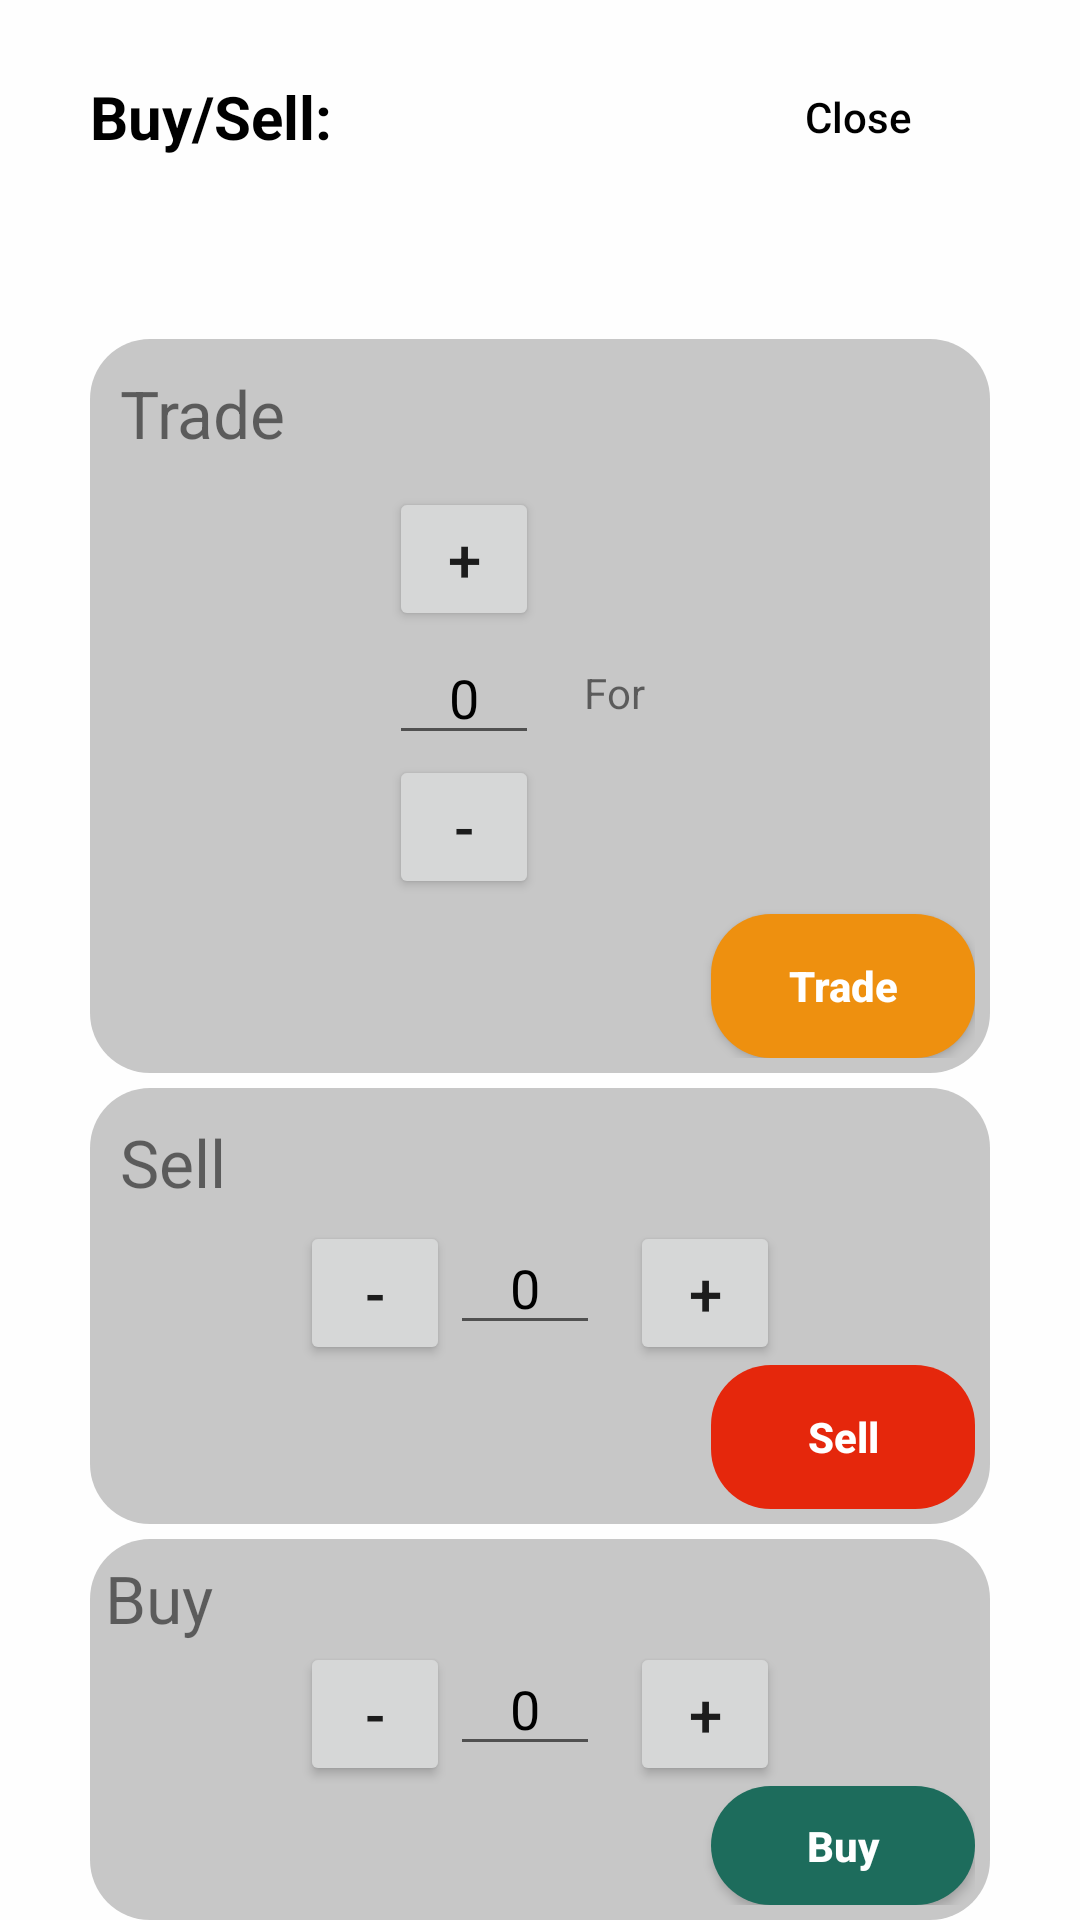

Write the Android layout XML for this screen, with the resource values it uses.
<!-- AndroidManifest.xml: application theme AppTheme -->
<!-- res/layout/fragment_options.xml -->
<?xml version="1.0" encoding="utf-8"?>
<RelativeLayout
    xmlns:android="http://schemas.android.com/apk/res/android"
    android:layout_width="match_parent"
    android:elevation="16dp"
    android:layout_height="match_parent">


    <RelativeLayout
        android:id="@+id/alpha_view"
        android:background="@color/textBackgroundColor"
        android:alpha="0.9"
        android:layout_width="match_parent"
        android:layout_height="match_parent"/>


    <TextView
        android:id="@+id/buysell_cost"
        android:layout_width="wrap_content"
        android:layout_height="wrap_content"
        android:layout_alignTop="@id/close_popup"
        android:layout_alignBottom="@id/close_popup"
        android:gravity="center_vertical"
        android:textSize="20sp"
        android:layout_marginEnd="20dp"
        android:textColor="@color/textColor"
        android:textStyle="bold"
        android:layout_alignStart="@id/buy_layout"
        android:text="@string/buy_sell"
        />

    <Button
        android:id="@+id/close_popup"
        android:layout_marginTop="15dp"
        android:layout_width="wrap_content"
        android:layout_height="wrap_content"
        android:textColor="@color/textColor"
        android:layout_alignParentTop="true"
        android:layout_alignEnd="@+id/buy_layout"
        style="@style/Widget.AppCompat.Button.Borderless.Colored"
        android:text="@string/close"
        android:textAllCaps="false"

        />


    <LinearLayout
        android:layout_marginStart="30dp"
        android:layout_marginEnd="30dp"
        android:padding="5dp"
        android:background="@drawable/rounded_background_rectangle"
        android:layout_width="match_parent"
        android:orientation="vertical"
        android:layout_marginTop="50dp"
        android:id="@+id/trade_layout"
        android:layout_below="@+id/close_popup"
        android:layout_centerHorizontal="true"
        android:layout_height="wrap_content">


        <LinearLayout
            android:layout_margin="5dp"
            android:layout_width="wrap_content"
            android:layout_height="wrap_content">

            <TextView
                android:layout_width="wrap_content"
                android:layout_height="wrap_content"
                android:layout_marginEnd="10dp"
                android:textSize="22sp"
                android:text="@string/trade"
                />

            <TextView
                android:id="@+id/trade_tv"
                android:layout_width="wrap_content"
                android:layout_height="wrap_content"
                android:textSize="22sp"
                />

        </LinearLayout>


        <LinearLayout
            android:layout_width="wrap_content"
            android:layout_height="wrap_content"
            android:orientation="horizontal"
            android:layout_gravity="center_horizontal"
            android:layout_margin="5dp"
            >


            <LinearLayout
                android:layout_width="wrap_content"
                android:layout_height="wrap_content"
                android:orientation="vertical">

                <Button
                    android:id="@+id/trade_inc_btn"
                    android:layout_width="50dp"
                    android:layout_height="wrap_content"
                    android:textSize="20sp"
                    android:text="@string/plus_add"
                    />


                <EditText
                    android:id="@+id/trade_et"
                    android:layout_width="50dp"
                    android:layout_height="wrap_content"
                    android:textAlignment="center"
                    android:inputType="number"
                    android:layout_gravity="center_horizontal"
                    android:text="@string/_0"
                    android:textColor="@color/textColor"
                    android:autofillHints="" />

                <Button
                    android:id="@+id/trade_dec_btn"
                    android:layout_width="50dp"
                    android:layout_height="wrap_content"
                    android:textSize="20sp"
                    android:text="@string/subtract_minus"
                    android:padding="0dp"
                    />


            </LinearLayout>



            <TextView
                android:id="@+id/trade_for_tv"
                android:layout_width="wrap_content"
                android:layout_height="wrap_content"
                android:layout_gravity="center"
                android:text= "@string/for_trade"
                android:layout_marginStart="15dp"
                android:layout_marginEnd="15dp"
                />


        </LinearLayout>


        <Button
            android:id="@+id/trade_btn"
            android:layout_width="wrap_content"
            android:layout_height="wrap_content"
            android:textAllCaps="false"
            android:layout_gravity="end"
            android:text="@string/trade"
            android:textStyle="bold"
            android:background="@drawable/rounded_orange_rectangle"
            android:textColor="@color/white"
            />

    </LinearLayout>


    <LinearLayout
        android:layout_marginStart="30dp"
        android:layout_marginEnd="30dp"
        android:padding="5dp"
        android:layout_width="match_parent"
        android:orientation="vertical"
        android:id="@+id/buy_layout"
        android:layout_below="@+id/sell_layout"
        android:layout_centerHorizontal="true"
        android:background="@drawable/rounded_background_rectangle"
        android:layout_height="wrap_content">

        <LinearLayout
            android:layout_width="wrap_content"
            android:layout_height="wrap_content">

            <TextView
                android:layout_width="wrap_content"
                android:layout_height="wrap_content"
                android:textSize="22sp"

                android:layout_marginEnd="10dp"
                android:text="@string/buy"
                />

            <TextView
                android:id="@+id/buy_tv"
                android:layout_width="wrap_content"
                android:layout_height="wrap_content"
                android:textSize="22sp"
                />

        </LinearLayout>




        <LinearLayout
            android:layout_width="wrap_content"
            android:layout_height="wrap_content"
            android:layout_gravity="center_horizontal">

            <Button
                android:id="@+id/buy_dec_btn"
                android:layout_width="50dp"
                android:layout_height="wrap_content"
                android:textSize="20sp"
                android:text="@string/subtract_minus"
                android:padding="0dp"
                android:layout_gravity="center_vertical"
                />

            <EditText
                android:id="@+id/buy_et"
                android:layout_width="50dp"
                android:layout_height="wrap_content"
                android:textAlignment="center"
                android:layout_gravity="center_horizontal"
                android:textColor="@color/textColor"
                android:inputType="number"
                android:text="@string/_0"
                />


            <Button
                android:id="@+id/buy_inc_btn"
                android:layout_width="50dp"
                android:layout_height="wrap_content"
                android:textSize="20sp"
                android:text="@string/plus_add"
                android:padding="0dp"
                android:layout_marginStart="10dp"
                android:layout_gravity="center_vertical"
                />

        </LinearLayout>


        <Button
            android:id="@+id/buy_btn"
            android:layout_width="wrap_content"
            android:layout_height="wrap_content"
            android:textAllCaps="false"
            android:layout_gravity="end"
            android:text="@string/buy"
            android:textStyle="bold"
            android:background="@drawable/rounded_green_rectangle"
            android:textColor="@color/white"
            />
    </LinearLayout>

    <LinearLayout
        android:layout_marginStart="30dp"
        android:layout_marginEnd="30dp"
        android:padding="5dp"
        android:layout_width="match_parent"
        android:orientation="vertical"
        android:id="@+id/sell_layout"
        android:layout_marginTop="5dp"
        android:layout_marginBottom="5dp"
        android:background="@drawable/rounded_background_rectangle"
        android:layout_below="@+id/trade_layout"
        android:layout_centerHorizontal="true"
        android:layout_height="wrap_content">


        <LinearLayout
            android:layout_margin="5dp"
            android:layout_width="wrap_content"
            android:layout_height="wrap_content">

            <TextView

                android:layout_width="wrap_content"
                android:layout_height="wrap_content"
                android:textSize="22sp"
                android:layout_marginEnd="10dp"
                android:text="@string/sell"
                />

            <TextView
                android:id="@+id/sell_tv"
                android:layout_width="wrap_content"
                android:layout_height="wrap_content"
                android:textSize="22sp"
                />

        </LinearLayout>


        <LinearLayout
            android:layout_width="wrap_content"
            android:layout_height="wrap_content"
            android:layout_gravity="center_horizontal">

            <Button
                android:id="@+id/sell_dec_btn"
                android:layout_width="50dp"
                android:layout_height="wrap_content"
                android:textSize="20sp"
                android:text="@string/subtract_minus"
                android:padding="0dp"
                android:layout_gravity="center_vertical"
                />


            <EditText
                android:id="@+id/sell_et"
                android:layout_width="50dp"
                android:layout_height="wrap_content"
                android:textAlignment="center"
                android:inputType="number"
                android:textColor="@color/textColor"
                android:layout_gravity="center_horizontal"
                android:text="@string/_0"
                android:autofillHints="" />

            <Button
                android:id="@+id/sell_inc_btn"
                android:layout_width="50dp"
                android:layout_height="wrap_content"
                android:textSize="20sp"
                android:layout_marginStart="10dp"
                android:text="@string/plus_add"
                android:layout_gravity="center_vertical"
                />



        </LinearLayout>



        <Button
            android:id="@+id/sell_btn"
            android:layout_width="wrap_content"
            android:layout_height="wrap_content"
            android:textAllCaps="false"
            android:layout_gravity="end"
            android:text="@string/sell"
            android:textStyle="bold"
            android:background="@drawable/rounded_red_rectangle"
            style="@style/Widget.AppCompat.Button.Borderless"
            android:textColor="@color/white"
            />
    </LinearLayout>








</RelativeLayout>
<!-- resources referenced by this layout -->
<resources>
  <color name="textBackgroundColor">#FFFFFF</color>
  <color name="textColor">#000000</color>
  <color name="white">#FFFFFF</color>
  <!-- drawable rounded_background_rectangle (drawable) -->
  <shape xmlns:android="http://schemas.android.com/apk/res/android"
      android:shape="rectangle" >
  
      
      <solid
          android:color="@color/backgroundColor" >
      </solid>
  
      
      <corners
          android:radius="20dp">
      </corners>
  </shape>
  <!-- drawable rounded_green_rectangle (drawable) -->
  <shape xmlns:android="http://schemas.android.com/apk/res/android"
      android:shape="rectangle" >
  
      
      <solid
          android:color="@color/darkGreen" >
      </solid>
      
      
      <corners
          android:radius="20dp">
      </corners>
  </shape>
  <!-- drawable rounded_orange_rectangle (drawable) -->
  <shape xmlns:android="http://schemas.android.com/apk/res/android"
      android:shape="rectangle" >
  
      
      <solid
          android:color="@color/boltColor" >
      </solid>
      
      
      <corners
          android:radius="20dp">
      </corners>
  </shape>
  <!-- drawable rounded_red_rectangle (drawable) -->
  <shape xmlns:android="http://schemas.android.com/apk/res/android"
      android:shape="rectangle" >
  
      
      <solid
          android:color="@color/sparkColor" >
      </solid>
  
      
      <corners
          android:radius="20dp">
      </corners>
  </shape>
  <string name="_0">0</string>
  <string name="buy">Buy</string>
  <string name="buy_sell">Buy/Sell:</string>
  <string name="close">Close</string>
  <string name="for_trade">For</string>
  <string name="plus_add">+</string>
  <string name="sell">Sell</string>
  <string name="subtract_minus">-</string>
  <string name="trade">Trade</string>
  <style name="AppTheme" parent="Theme.AppCompat.Light.NoActionBar">
          
          <item name="colorPrimary">@color/colorPrimary</item>
          <item name="colorPrimaryDark">@color/colorPrimary</item>
          <item name="colorAccent">@color/colorAccent</item>
          <item name="android:windowTranslucentStatus">true</item>
  
      </style>
  <color name="backgroundColor">#C7C7C7</color>
  <color name="darkGreen">#1D6C5C</color>
  <color name="boltColor">#EE900F</color>
  <color name="sparkColor">#E5270C</color>
  <color name="colorPrimary">#1AE18D</color>
  <color name="colorAccent">#1AE18D</color>
</resources>
